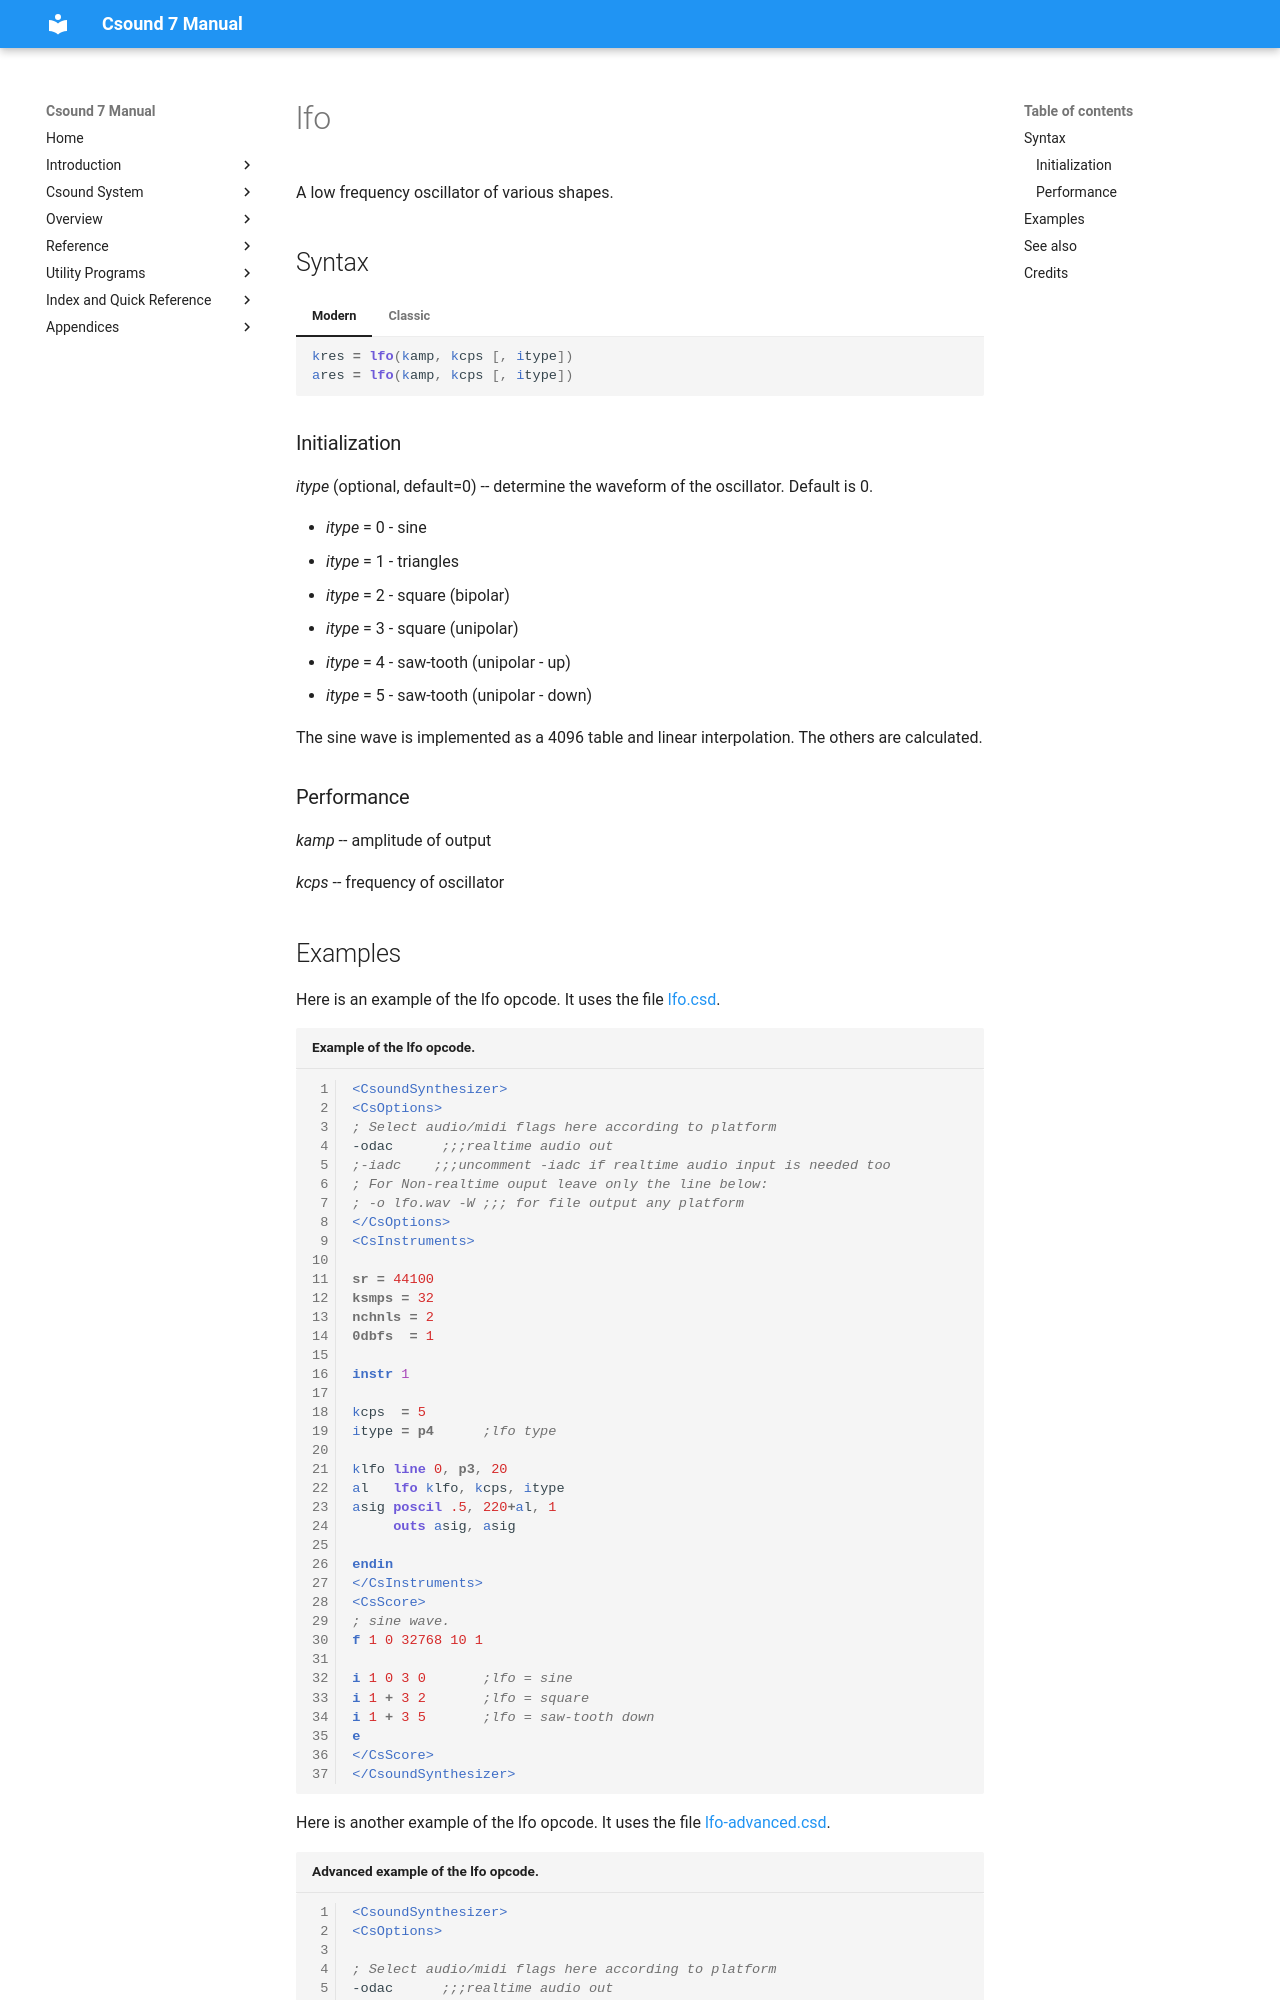

repository: csound/manual · page: opcodes/lfo/index.html · generator: mkdocs

<!--
id:lfo
category:Signal Generators:Basic Oscillators
-->
# lfo
A low frequency oscillator of various shapes.

## Syntax
=== "Modern"
    ``` csound-orc
    kres = lfo(kamp, kcps [, itype])
    ares = lfo(kamp, kcps [, itype])
    ```

=== "Classic"
    ``` csound-orc
    kres lfo kamp, kcps [, itype]
    ares lfo kamp, kcps [, itype]
    ```

### Initialization

_itype_ (optional, default=0) -- determine the waveform of the oscillator. Default is 0.

*  _itype_ = 0 - sine
*  _itype_ = 1 - triangles
*  _itype_ = 2 - square (bipolar)
*  _itype_ = 3 - square (unipolar)
*  _itype_ = 4 - saw-tooth (unipolar - up)
*  _itype_ = 5 - saw-tooth (unipolar - down)

The sine wave is implemented as a 4096 table and linear interpolation. The others are calculated.
